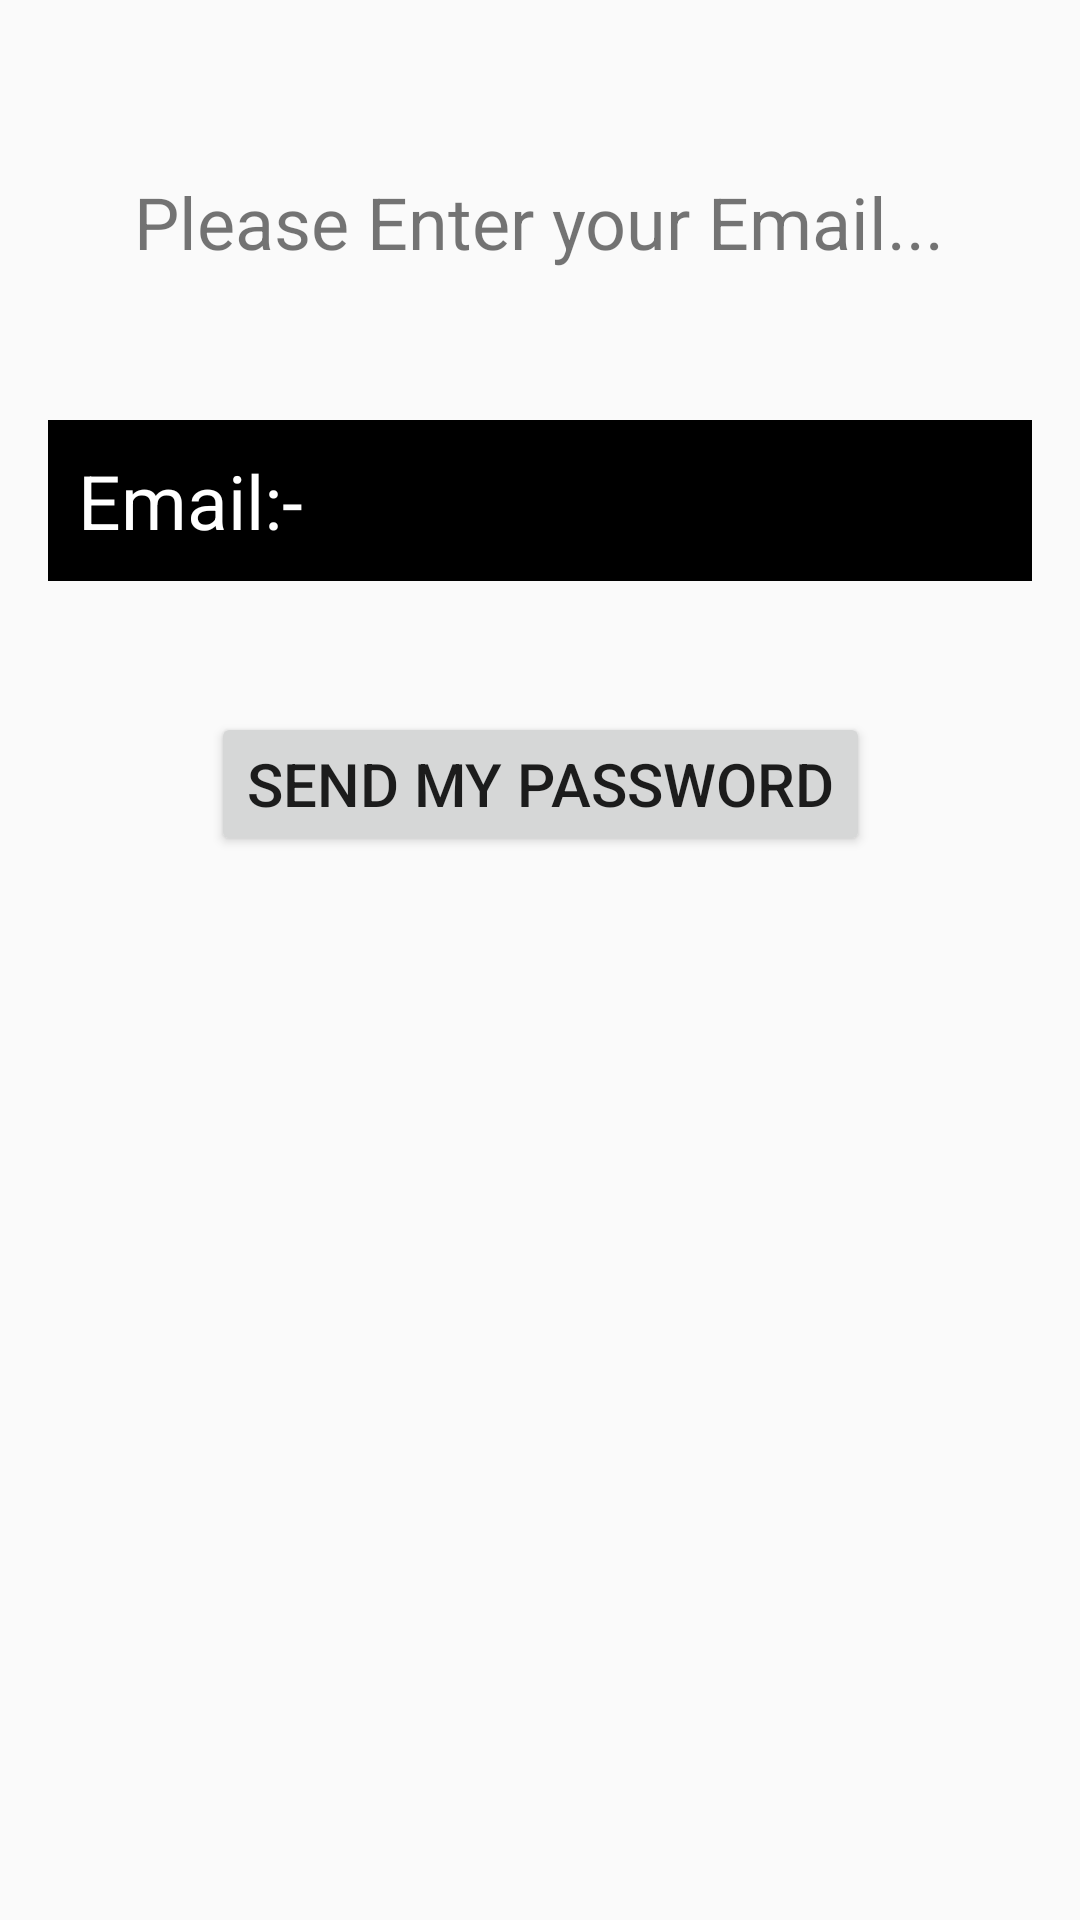

Android layout source for this screen:
<!-- AndroidManifest.xml: application theme AppTheme -->
<!-- res/layout/activity_forgot_pass.xml -->
<?xml version="1.0" encoding="utf-8"?>
<androidx.constraintlayout.widget.ConstraintLayout xmlns:android="http://schemas.android.com/apk/res/android"
    xmlns:app="http://schemas.android.com/apk/res-auto"
    xmlns:tools="http://schemas.android.com/tools"
    android:layout_width="match_parent"
    android:layout_height="match_parent"
    tools:context=".ForgotPass">

    <EditText
        android:id="@+id/idforgotemail"
        android:layout_width="0dp"
        android:layout_height="wrap_content"
        android:layout_marginStart="16dp"
        android:layout_marginEnd="16dp"
        android:background="@android:color/black"
        android:ems="10"
        android:hint="Email:- "
        android:inputType="textEmailAddress"
        android:padding="10dp"
        android:textColorHint="@android:color/white"
        android:textSize="25dp"
        app:layout_constraintBottom_toBottomOf="parent"
        app:layout_constraintEnd_toEndOf="parent"
        app:layout_constraintHorizontal_bias="0.0"
        app:layout_constraintStart_toStartOf="parent"
        app:layout_constraintTop_toTopOf="parent"
        app:layout_constraintVertical_bias="0.239" />

    <TextView
        android:id="@+id/idtxt"
        android:layout_width="wrap_content"
        android:layout_height="wrap_content"
        android:layout_marginStart="16dp"
        android:layout_marginEnd="16dp"
        android:gravity="center"
        android:padding="10dp"
        android:text="Please Enter your Email..."
        android:textSize="24dp"

        app:layout_constraintBottom_toBottomOf="parent"
        app:layout_constraintEnd_toEndOf="parent"
        app:layout_constraintHorizontal_bias="0.494"
        app:layout_constraintStart_toStartOf="parent"
        app:layout_constraintTop_toTopOf="parent"
        app:layout_constraintVertical_bias="0.081" />

    <Button
        android:id="@+id/idsendpass"
        android:layout_width="wrap_content"
        android:layout_height="wrap_content"
        android:layout_marginStart="16dp"
        android:layout_marginEnd="16dp"
        android:text="SEND MY PASSWORD"
        android:textSize="20dp"
        app:layout_constraintBottom_toBottomOf="parent"
        app:layout_constraintEnd_toEndOf="parent"
        app:layout_constraintStart_toStartOf="parent"
        app:layout_constraintTop_toBottomOf="@+id/idforgotemail"
        app:layout_constraintVertical_bias="0.11" />


</androidx.constraintlayout.widget.ConstraintLayout>
<!-- resources referenced by this layout -->
<resources>
  <style name="AppTheme" parent="Theme.AppCompat.Light.NoActionBar">
          
          <item name="colorPrimary">@color/colorPrimary</item>
          <item name="colorPrimaryDark">@color/colorPrimaryDark</item>
          <item name="colorAccent">@color/colorAccent</item>
      </style>
  <!-- not gathered from this repository: default colours our renderer supplied (Android Studio template values) -->
  <color name="colorPrimary">#FF6200EE</color>
  <color name="colorPrimaryDark">#FF3700B3</color>
  <color name="colorAccent">#FF03DAC5</color>
</resources>
